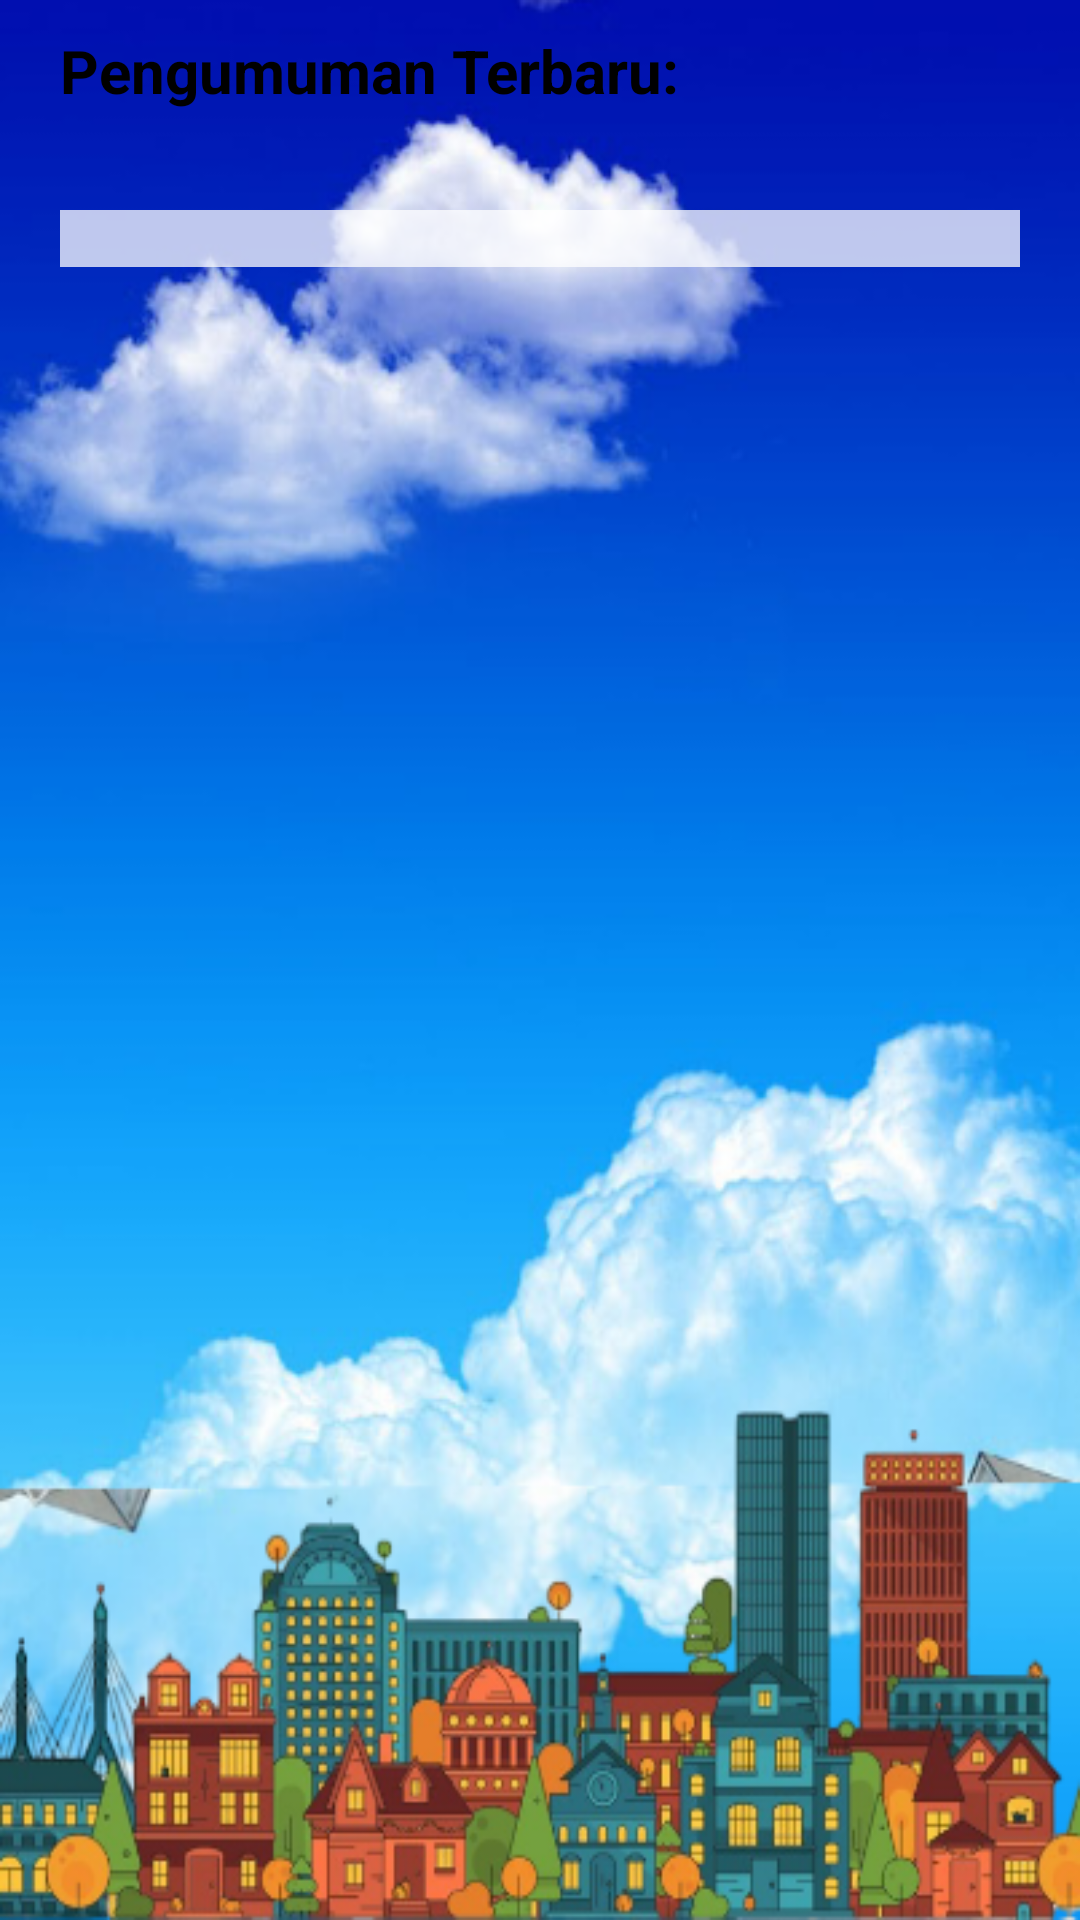

Layout XML and referenced resources for this Android screen:
<!-- AndroidManifest.xml: application theme AppTheme -->
<!-- res/layout/fragment_pengumuman.xml -->
<FrameLayout xmlns:android="http://schemas.android.com/apk/res/android"
    xmlns:tools="http://schemas.android.com/tools"
    android:layout_width="match_parent"
    android:layout_height="match_parent"
    android:orientation="vertical"
    android:background="@drawable/template1"
    tools:context="com.example.user.smartvillage.Activity.dashboard_user.pengumuman.PengumumanFragment">

    <LinearLayout
        android:layout_width="match_parent"
        android:layout_height="wrap_content"
        android:paddingStart="20dp"
        android:paddingLeft="20dp"
        android:paddingEnd="20dp"
        android:orientation="vertical">

        <TextView
            android:layout_marginTop="10sp"
            android:id="@+id/judul_pengumuman"
            android:layout_width="match_parent"
            android:layout_height="wrap_content"
            android:text="Pengumuman Terbaru:"
            android:textSize="20dp"
            android:inputType="text"
            android:textColor="#000"
            android:textStyle="bold"
            tools:ignore="TextViewEdits" />
    </LinearLayout>

    <ScrollView
        android:layout_width="match_parent"
        android:layout_height="match_parent">

        <TextView
            android:id="@+id/tv_pengumuman"
            android:layout_width="match_parent"
            android:layout_height="wrap_content"
            android:layout_margin="20sp"
            android:background="#BFFFFFFF"
            android:textColor="@color/black"
            android:textAlignment="gravity"
            android:translationY="50dp" />

    </ScrollView>
</FrameLayout>
<!-- resources referenced by this layout -->
<resources>
  <color name="black">#000000</color>
  <!-- drawable template1: png bitmap (drawable, 314015 bytes) -->
  <style name="AppTheme" parent="Theme.AppCompat.Light">
          
  
          <item name="colorPrimary">@color/colorPrimary</item>
          <item name="colorPrimaryDark">@color/colorPrimaryDark</item>
          <item name="colorAccent">@color/colorAccent</item>
      </style>
  <color name="colorPrimary">#3F51B5</color>
  <color name="colorPrimaryDark">#303F9F</color>
  <color name="colorAccent">#FF4081</color>
</resources>
